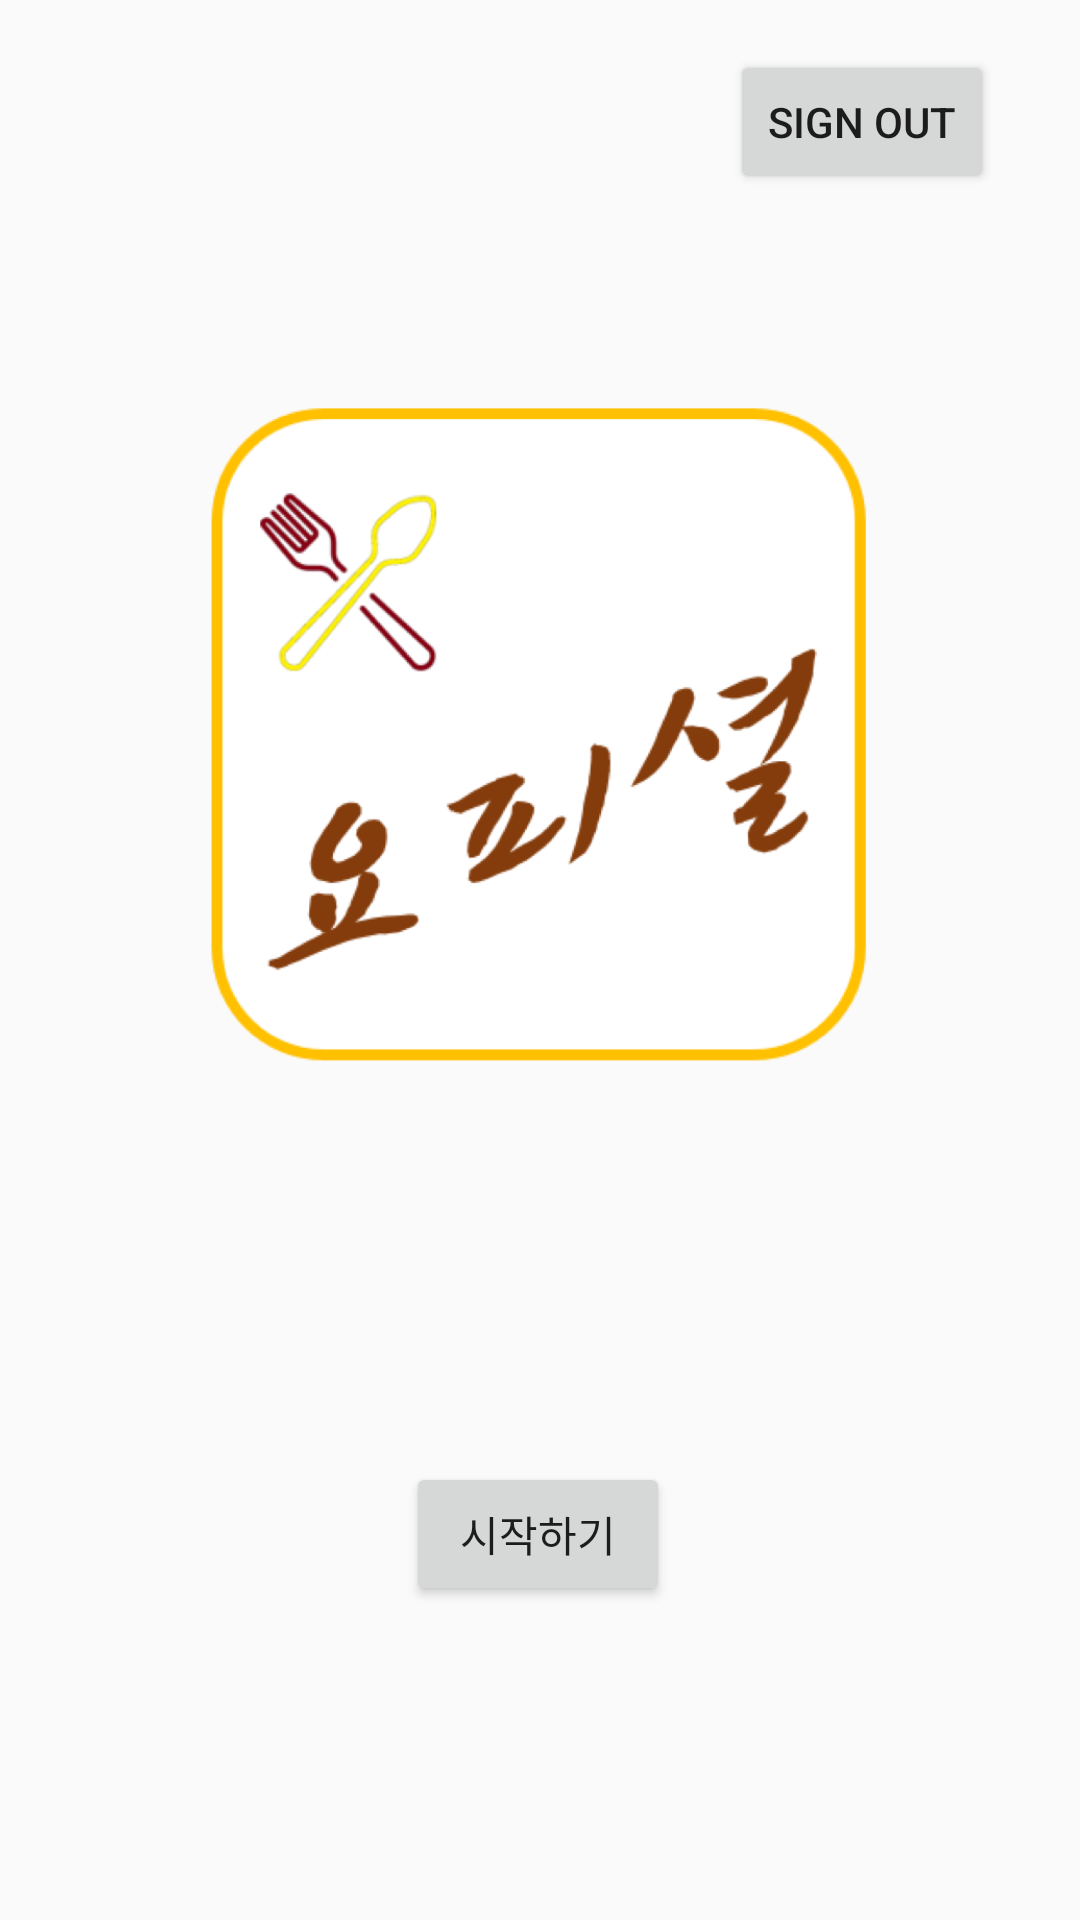

The Android layout XML behind this screen, and the referenced resources:
<!-- AndroidManifest.xml: application theme AppTheme -->
<!-- res/layout/activity_start.xml -->
<?xml version="1.0" encoding="utf-8"?>
<LinearLayout xmlns:android="http://schemas.android.com/apk/res/android"
    xmlns:app="http://schemas.android.com/apk/res-auto"
    xmlns:tools="http://schemas.android.com/tools"
    android:orientation="vertical" android:layout_width="match_parent"
    android:layout_height="match_parent">

    <androidx.constraintlayout.widget.ConstraintLayout
        android:layout_width="match_parent"
        android:layout_height="match_parent">




        <ImageView
            android:id="@+id/imageView4"
            android:layout_width="219dp"
            android:layout_height="351dp"
            android:layout_marginStart="70dp"
            android:layout_marginLeft="70dp"
            app:layout_constraintBottom_toBottomOf="parent"
            app:layout_constraintEnd_toEndOf="parent"
            app:layout_constraintHorizontal_bias="0.0"
            app:layout_constraintStart_toStartOf="parent"
            app:layout_constraintTop_toTopOf="parent"
            app:layout_constraintVertical_bias="0.24000001"
            app:srcCompat="@drawable/yofficial" />

        <Button
            android:id="@+id/startbtn"
            android:layout_width="wrap_content"
            android:layout_height="wrap_content"
            android:text="시작하기"
            app:layout_constraintBottom_toBottomOf="parent"
            app:layout_constraintEnd_toEndOf="parent"
            app:layout_constraintHorizontal_bias="0.498"
            app:layout_constraintStart_toStartOf="parent"
            app:layout_constraintTop_toTopOf="parent"
            app:layout_constraintVertical_bias="0.823" />

        <Button
            android:id="@+id/signout"
            android:layout_width="wrap_content"
            android:layout_height="wrap_content"
            android:text="Sign Out"
            app:layout_constraintBottom_toBottomOf="parent"
            app:layout_constraintEnd_toEndOf="parent"
            app:layout_constraintHorizontal_bias="0.894"
            app:layout_constraintStart_toStartOf="parent"
            app:layout_constraintTop_toTopOf="parent"
            app:layout_constraintVertical_bias="0.028" />

    </androidx.constraintlayout.widget.ConstraintLayout>
</LinearLayout>
<!-- resources referenced by this layout -->
<resources>
  <!-- drawable yofficial: png bitmap (drawable, 99222 bytes) -->
  <style name="AppTheme" parent="Theme.AppCompat.Light.DarkActionBar">
          
          <item name="colorPrimary">@color/colorPrimary</item>
          <item name="colorPrimaryDark">@color/colorPrimaryDark</item>
          <item name="colorAccent">@color/colorPrimaryDark</item>
      </style>
  <color name="colorPrimary">#ff9800</color>
  <color name="colorPrimaryDark">#F57C0D</color>
</resources>
